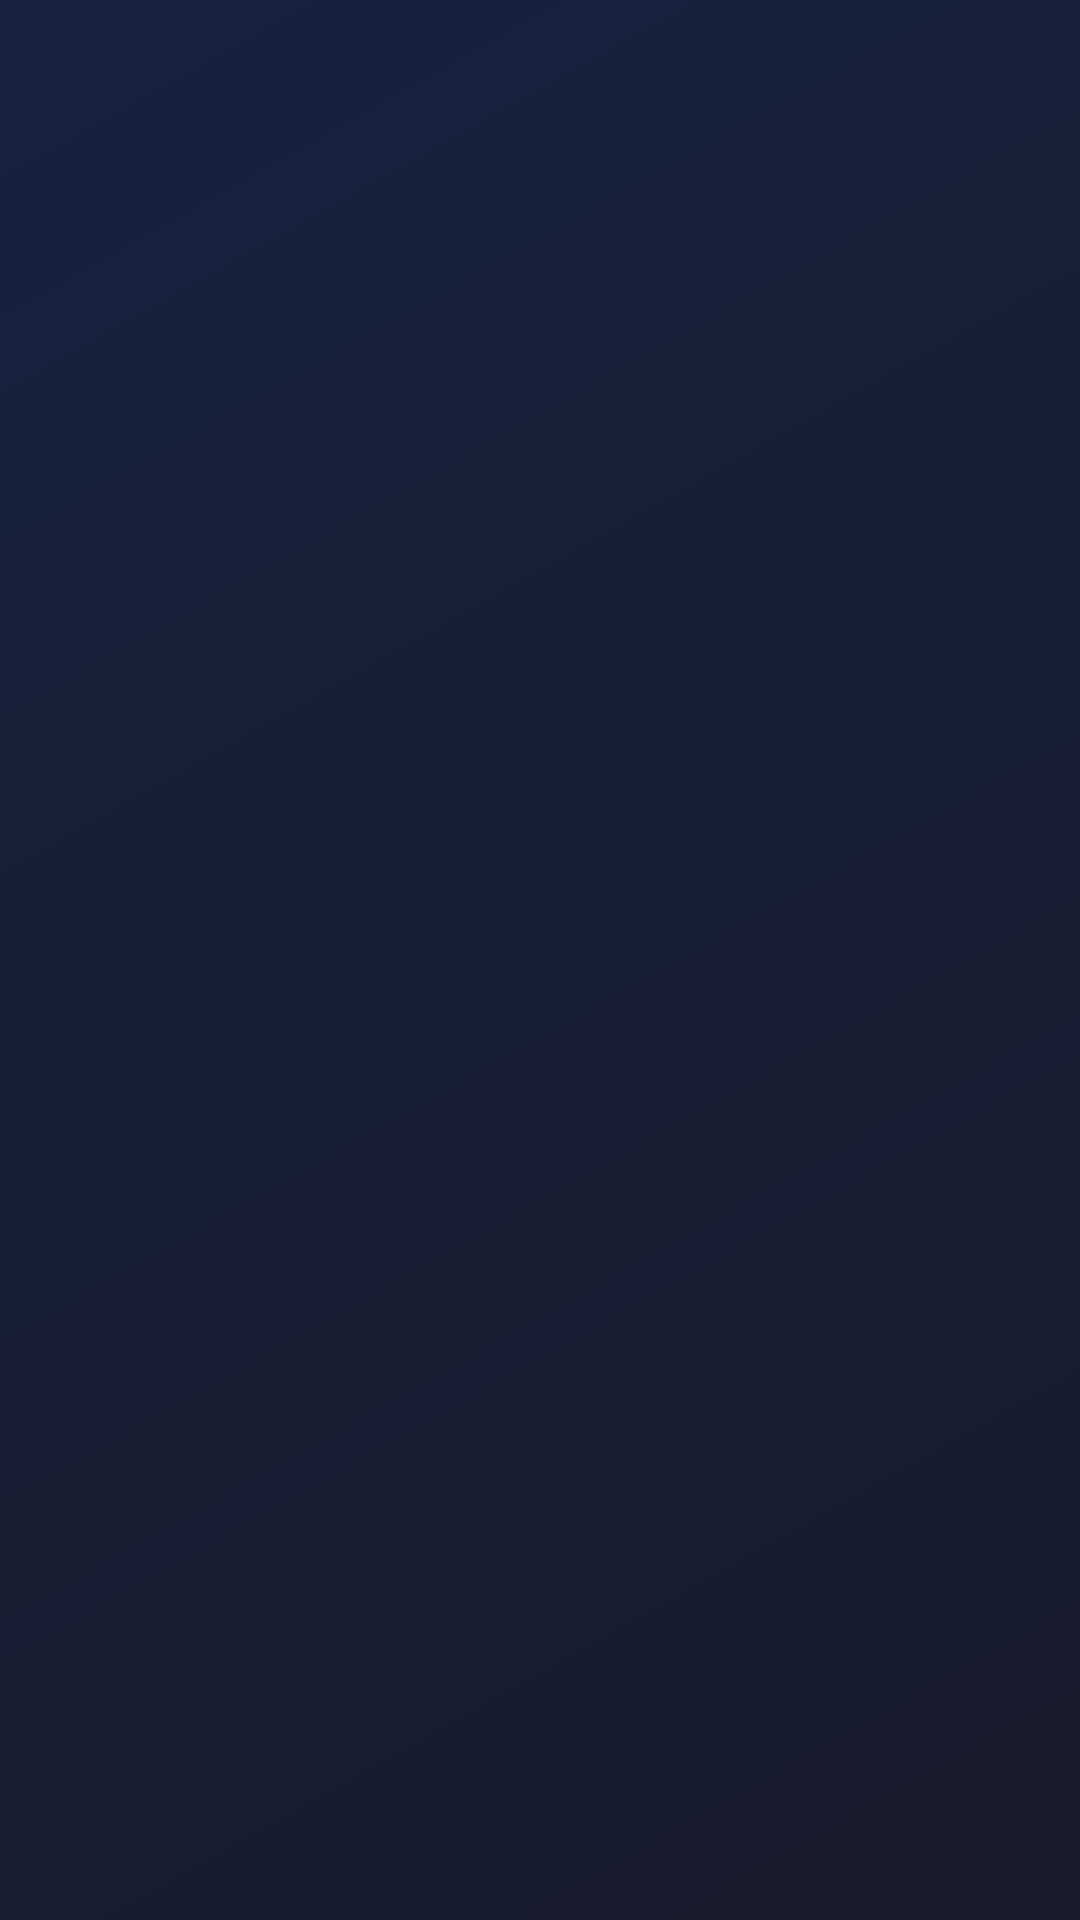

Layout XML and referenced resources for this Android screen:
<!-- AndroidManifest.xml: application theme Theme.Metropolitanmuseum -->
<!-- res/layout/activity_super_hero_detail.xml -->
<?xml version="1.0" encoding="utf-8"?>
<androidx.coordinatorlayout.widget.CoordinatorLayout
    xmlns:android="http://schemas.android.com/apk/res/android"
    xmlns:app="http://schemas.android.com/apk/res-auto"
    xmlns:tools="http://schemas.android.com/tools"
    android:layout_width="match_parent"
    android:layout_height="match_parent"
    android:background="@drawable/background_gradient"
    tools:context="edu.iesam.superheroes.features.presentation.SuperHeroDetailActivity">

    <LinearLayout
        android:layout_width="match_parent"
        android:layout_height="match_parent"
        android:orientation="vertical">

        <ImageView
            android:id="@+id/heroImage"
            android:layout_width="match_parent"
            android:layout_height="350dp"
            android:scaleType="centerCrop"
            tools:src="@tools:sample/backgrounds/scenic"
            android:contentDescription="@string/hero_image_desc" />

        <TextView
            android:id="@+id/heroName"
            android:layout_width="match_parent"
            android:layout_height="wrap_content"
            android:layout_marginTop="16dp"
            android:gravity="center"
            android:fontFamily="sans-serif-black"
            android:textColor="@color/electric_gold"
            android:textSize="28sp"
            android:textStyle="bold"
            tools:text="Superhero Name" />

        <TextView
            android:id="@+id/heroSlug"
            android:layout_width="match_parent"
            android:layout_height="wrap_content"
            android:layout_marginTop="8dp"
            android:gravity="center"
            android:textColor="@color/subtle_silver"
            android:textSize="16sp"
            tools:text="superhero-slug" />

    </LinearLayout>

</androidx.coordinatorlayout.widget.CoordinatorLayout>
<!-- resources referenced by this layout -->
<resources>
  <color name="electric_gold">#f39c12</color>
  <color name="subtle_silver">#bdc3c7</color>
  <!-- drawable background_gradient (drawable) -->
  <?xml version="1.0" encoding="utf-8"?>
  <shape xmlns:android="http://schemas.android.com/apk/res/android">
      <gradient
          android:type="linear"
          android:angle="135"
          android:startColor="@color/midnight_blue"
          android:endColor="@color/midnight_blue_variant" />
  </shape>
  <style name="Theme.Metropolitanmuseum" parent="Base.Theme.Metropolitanmuseum" />
  <color name="midnight_blue">#1a1a2e</color>
  <color name="midnight_blue_variant">#16213e</color>
  <style name="Base.Theme.Metropolitanmuseum" parent="Theme.Material3.DayNight.NoActionBar">
          
          
      </style>
</resources>
